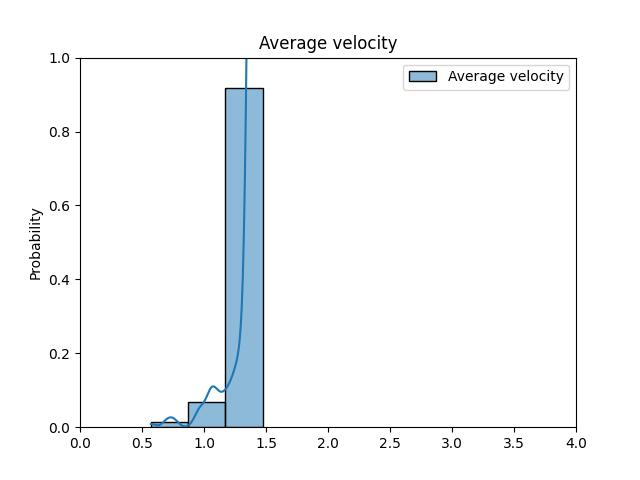

The file beside this chart, header and first rows:
ID, Average velocity
52, 1.4
67, 1.4
330, 0.7079
460, 1.4
641, 1.4
1057, 1.334
1093, 1.4
1146, 1.384
1308, 1.361
1487, 0.9962
1578, 1.4
1581, 1.4
1720, 1.4
1747, 1.4
1795, 1.4
1829, 1.375
1831, 1.4
1862, 1.4
1890, 1.192
2014, 1.315
2024, 1.312
2083, 1.4
2087, 1.4
2212, 1.4
2216, 1.4
2243, 1.4
2297, 1.4
2423, 1.4
2428, 1.4
2487, 1.4
2496, 1.161
2838, 1.4
2909, 1.4
2932, 1.022
2987, 1.4
3038, 1.4
3044, 1.4
3045, 1.4
3432, 1.4
3629, 1.4
4141, 1.4
8101, 1.4
8104, 1.4
8277, 1.4
8897, 1.4
9064, 1.4
50000090, 1.4
50010049, 1.4
50020046, 1.332
50020061, 1.4
50020062, 1.311
50020063, 1.4
50020064, 1.4
50020065, 1.332
50020066, 1.31
50020067, 1.4
50020068, 1.4
50040332, 1.4
100000124, 1.4
100001221, 1.4
... 307 more rows
